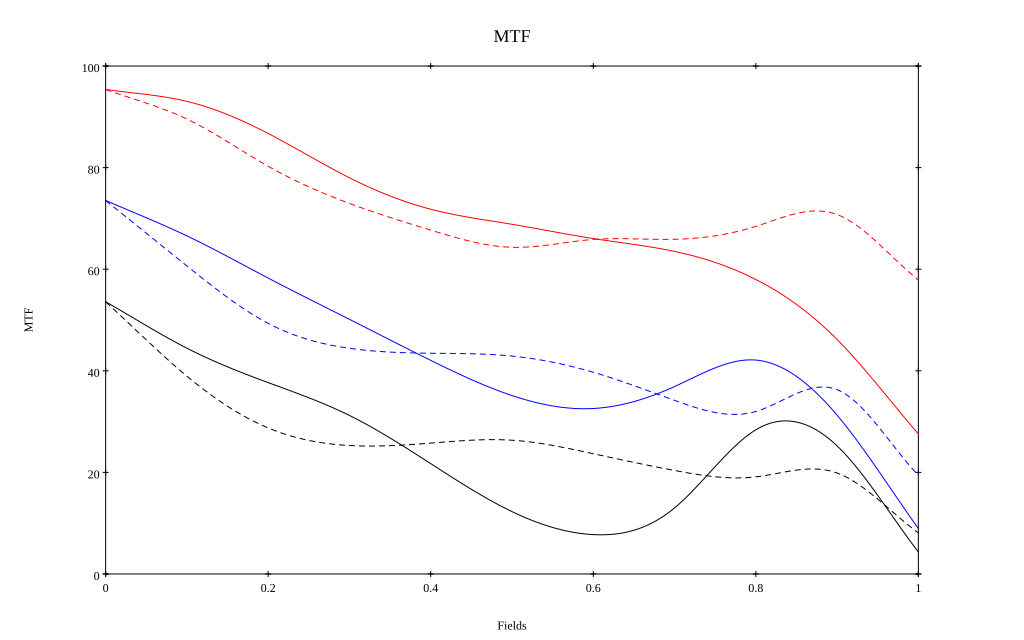

The file beside this chart, header and first rows:
, 0, 0.1, 0.2, 0.3, 0.4, 0.5, 0.6, 0.7, 0.8, 0.9, 1
10 sag, 0.954, 0.93, 0.867, 0.78, 0.718, 0.688, 0.66, 0.635, 0.58, 0.462, 0.276
10 tan, 0.954, 0.896, 0.803, 0.73, 0.677, 0.643, 0.659, 0.659, 0.684, 0.708, 0.579
30 sag, 0.735, 0.666, 0.583, 0.501, 0.421, 0.351, 0.326, 0.369, 0.421, 0.313, 0.09
30 tan, 0.735, 0.606, 0.493, 0.444, 0.435, 0.429, 0.397, 0.342, 0.32, 0.363, 0.194
50 sag, 0.536, 0.444, 0.377, 0.312, 0.217, 0.123, 0.078, 0.13, 0.284, 0.252, 0.043
50 tan, 0.536, 0.389, 0.287, 0.253, 0.258, 0.263, 0.237, 0.204, 0.191, 0.199, 0.081
